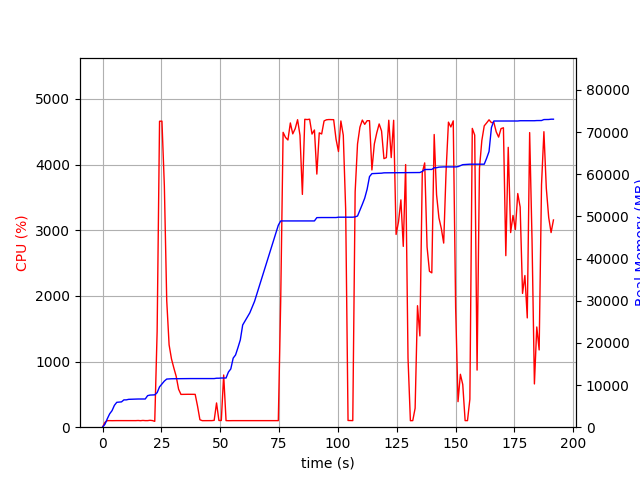

Data behind this chart, as committed beside it:
elapsed_time, nproc, cpu, mem_real, mem_virtual
3.409385681152344e-05, 1, 0.0, 6.625, 3186
1.006, 1, 73.5, 691.1, 1688
2.013, 1, 99.3, 1989, 3656
3.022, 1, 100.2, 3169, 5000
4.029, 1, 99.3, 3921, 6776
5.037, 1, 100.2, 5183, 8578
6.045, 1, 100.3, 5901, 8690
7.052, 1, 100.2, 5945, 8690
8.059, 1, 100.3, 6005, 8690
9.067, 1, 101.2, 6479, 8702
10.07, 1, 99.2, 6479, 8702
11.08, 1, 100.2, 6607, 8702
12.09, 1, 100.3, 6631, 8702
13.1, 1, 100.1, 6631, 8702
14.11, 1, 100.1, 6685, 8702
15.12, 1, 102.1, 6685, 8702
16.13, 1, 99.1, 6685, 8702
17.14, 1, 103.1, 6685, 8702
18.14, 1, 100.1, 6687, 8702
19.15, 1, 100.1, 7481, 10750
20.16, 1, 105.0, 7617, 10750
21.17, 1, 101.0, 7649, 10750
22.18, 2, 89.2, 7672, 13950
23.19, 1, 1460, 8198, 14620
24.22, 1, 4659, 9568, 16133
25.24, 1, 4661, 10241, 16830
26.26, 1, 3674, 10940, 17544
27.27, 1, 1928, 11414, 18014
28.28, 1, 1254, 11461, 18054
29.29, 1, 1041, 11487, 18180
30.29, 1, 901.8, 11495, 18180
31.3, 1, 772.7, 11495, 18180
32.31, 1, 578.6, 11517, 18260
33.32, 1, 499.3, 11517, 18260
34.32, 1, 500.2, 11517, 18260
35.33, 1, 501.5, 11531, 18260
36.34, 1, 501.3, 11531, 18260
37.35, 1, 500.2, 11531, 18260
38.35, 1, 500.6, 11531, 18260
39.36, 1, 500.2, 11531, 18260
40.37, 1, 319.4, 11531, 18260
41.38, 1, 113.2, 11531, 18260
42.38, 1, 99.5, 11531, 18260
43.39, 1, 100.0, 11531, 18260
44.4, 1, 100.0, 11531, 18260
45.41, 1, 101.1, 11531, 18260
46.42, 1, 100.1, 11531, 18260
47.43, 1, 104.1, 11531, 18260
48.44, 1, 369.4, 11614, 18389
49.45, 1, 102.1, 11615, 18389
50.46, 1, 102.0, 11664, 18389
51.47, 1, 794.8, 11664, 18389
52.48, 1, 100.1, 11666, 18389
53.48, 1, 99.1, 13080, 21125
54.49, 1, 100.0, 13820, 21125
55.5, 1, 100.0, 16382, 26437
56.51, 1, 100.0, 17132, 26437
57.52, 1, 100.0, 18858, 32825
58.53, 1, 100.1, 20698, 43065
59.54, 1, 100.0, 24238, 43065
... 130 more rows
